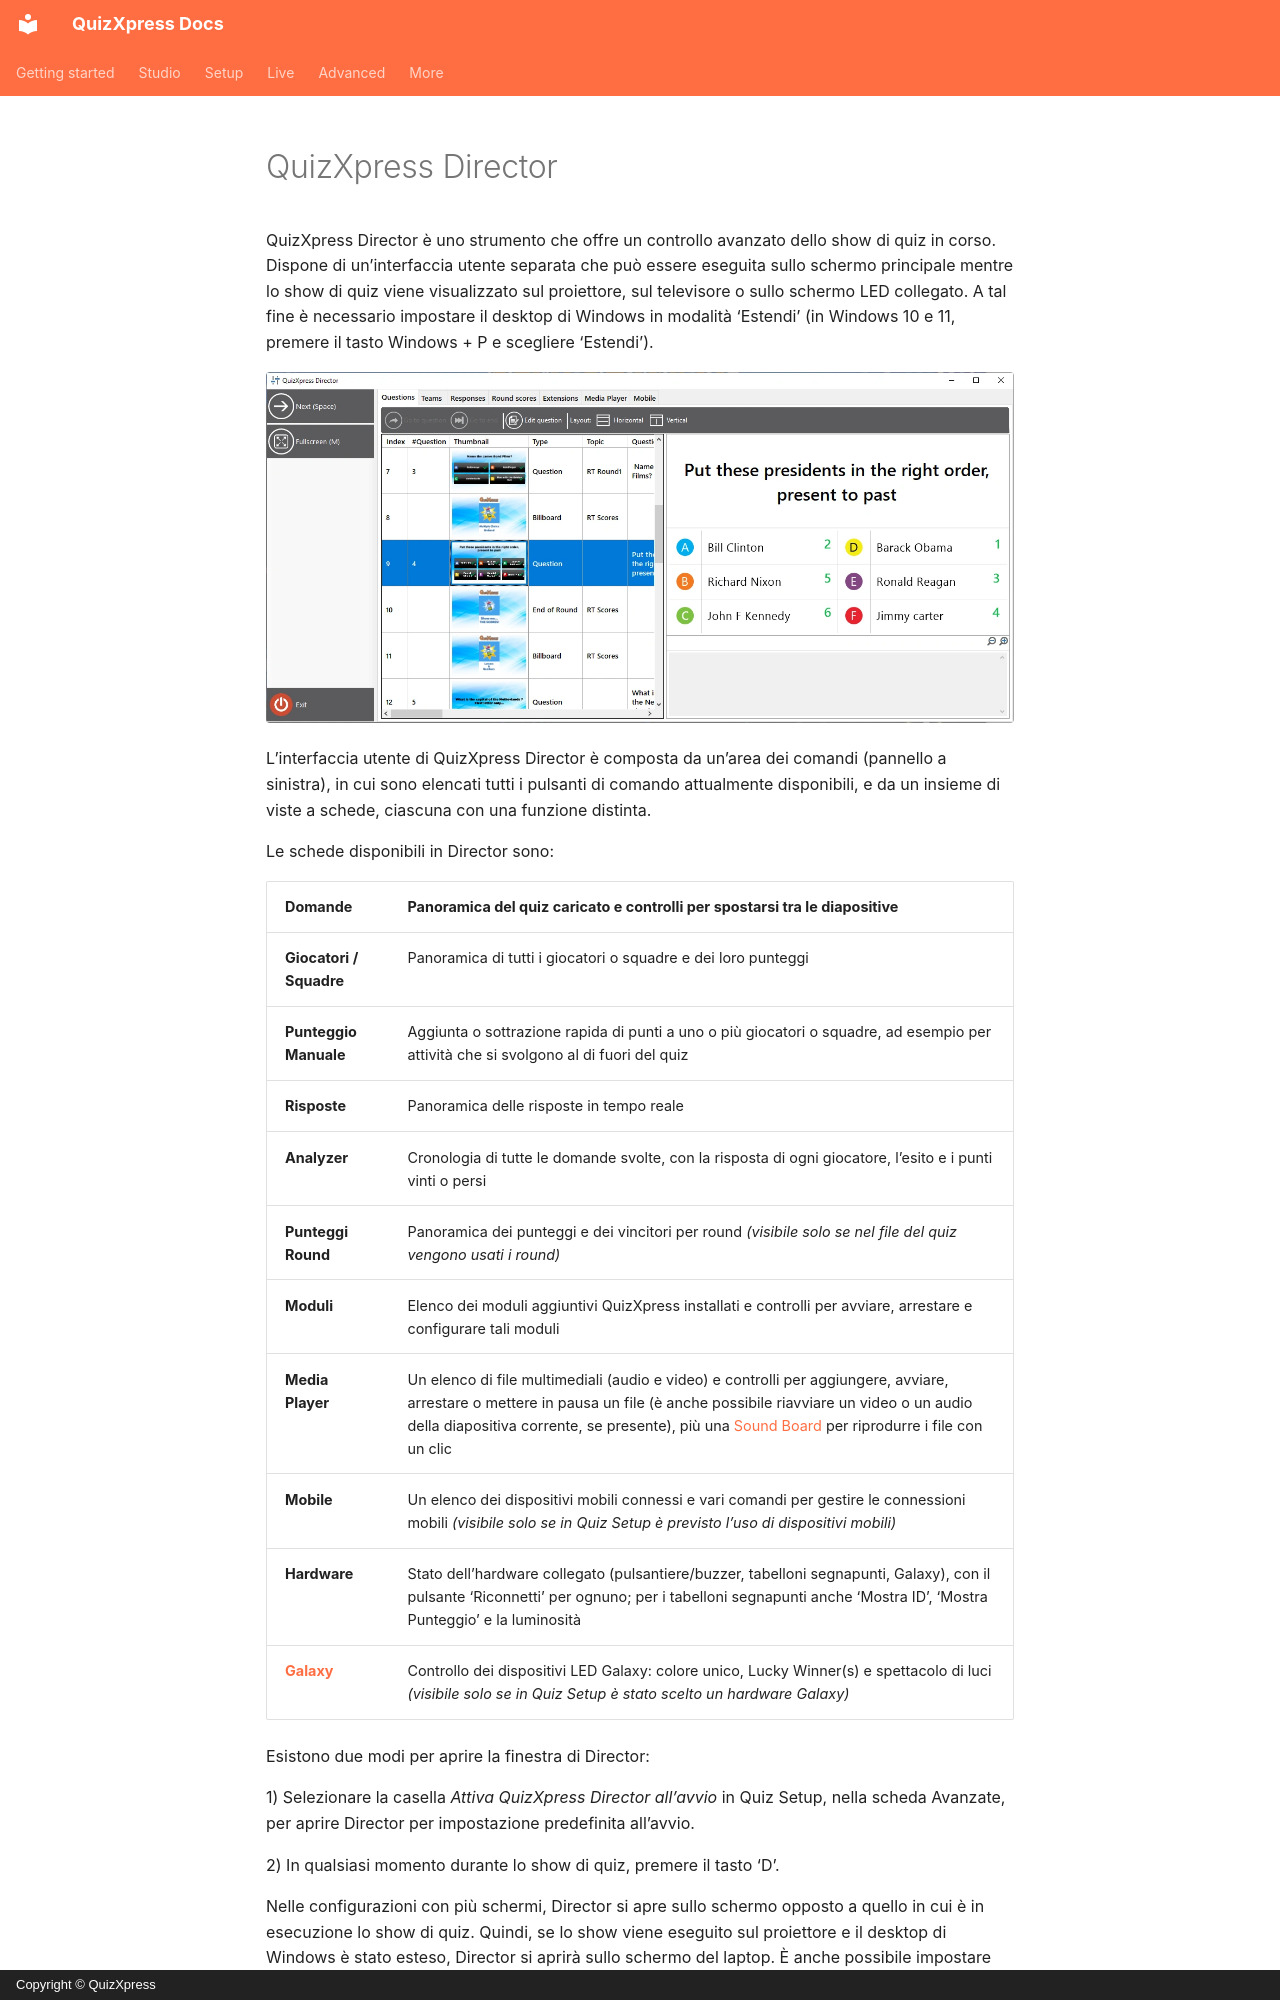

repository: gameshowcrew/quizxpress-docs · page: live/quizxpress-director/index.it/index.html · generator: mkdocs · copyright: Copyright © QuizXpress

# QuizXpress Director

QuizXpress Director è uno strumento che offre un controllo avanzato dello show di quiz in corso. Dispone di un’interfaccia utente separata che può essere eseguita sullo schermo principale mentre lo show di quiz viene visualizzato sul proiettore, sul televisore o sullo schermo LED collegato. A tal fine è necessario impostare il desktop di Windows in modalità ‘Estendi’ (in Windows 10 e 11, premere il tasto Windows + P e scegliere ‘Estendi’).

![](../../assets/images/image441.webp){ loading=lazy }

L’interfaccia utente di QuizXpress Director è composta da un’area dei comandi (pannello a sinistra), in cui sono elencati tutti i pulsanti di comando attualmente disponibili, e da un insieme di viste a schede, ciascuna con una funzione distinta.

Le schede disponibili in Director sono:

| **Domande** | Panoramica del quiz caricato e controlli per spostarsi tra le diapositive |
|---|---|
| **Giocatori / Squadre** | Panoramica di tutti i giocatori o squadre e dei loro punteggi |
| **Punteggio Manuale** | Aggiunta o sottrazione rapida di punti a uno o più giocatori o squadre, ad esempio per attività che si svolgono al di fuori del quiz |
| **Risposte** | Panoramica delle risposte in tempo reale |
| **Analyzer** | Cronologia di tutte le domande svolte, con la risposta di ogni giocatore, l’esito e i punti vinti o persi |
| **Punteggi Round** | Panoramica dei punteggi e dei vincitori per round *(visibile solo se nel file del quiz vengono usati i round)* |
| **Moduli** | Elenco dei moduli aggiuntivi QuizXpress installati e controlli per avviare, arrestare e configurare tali moduli |
| **Media Player** | Un elenco di file multimediali (audio e video) e controlli per aggiungere, avviare, arrestare o mettere in pausa un file (è anche possibile riavviare un video o un audio della diapositiva corrente, se presente), più una [Sound Board](the-media-player-tab.md#la-console-dei-suoni) per riprodurre i file con un clic |
| **Mobile** | Un elenco dei dispositivi mobili connessi e vari comandi per gestire le connessioni mobili *(visibile solo se in Quiz Setup è previsto l’uso di dispositivi mobili)* |
| **Hardware** | Stato dell’hardware collegato (pulsantiere/buzzer, tabelloni segnapunti, Galaxy), con il pulsante ‘Riconnetti’ per ognuno; per i tabelloni segnapunti anche ‘Mostra ID’, ‘Mostra Punteggio’ e la luminosità |
| **[Galaxy](the-galaxy-tab.md)** | Controllo dei dispositivi LED Galaxy: colore unico, Lucky Winner(s) e spettacolo di luci *(visibile solo se in Quiz Setup è stato scelto un hardware Galaxy)* |

Esistono due modi per aprire la finestra di Director:

1) Selezionare la casella *Attiva QuizXpress Director all’avvio* in Quiz Setup, nella scheda Avanzate, per aprire Director per impostazione predefinita all’avvio.

2) In qualsiasi momento durante lo show di quiz, premere il tasto ‘D’.

Nelle configurazioni con più schermi, Director si apre sullo schermo opposto a quello in cui è in esecuzione lo show di quiz. Quindi, se lo show viene eseguito sul proiettore e il desktop di Windows è stato esteso, Director si aprirà sullo schermo del laptop. È anche possibile impostare esplicitamente lo schermo di destinazione dello show di quiz in Quiz Setup (sezione ‘Schermate’).
